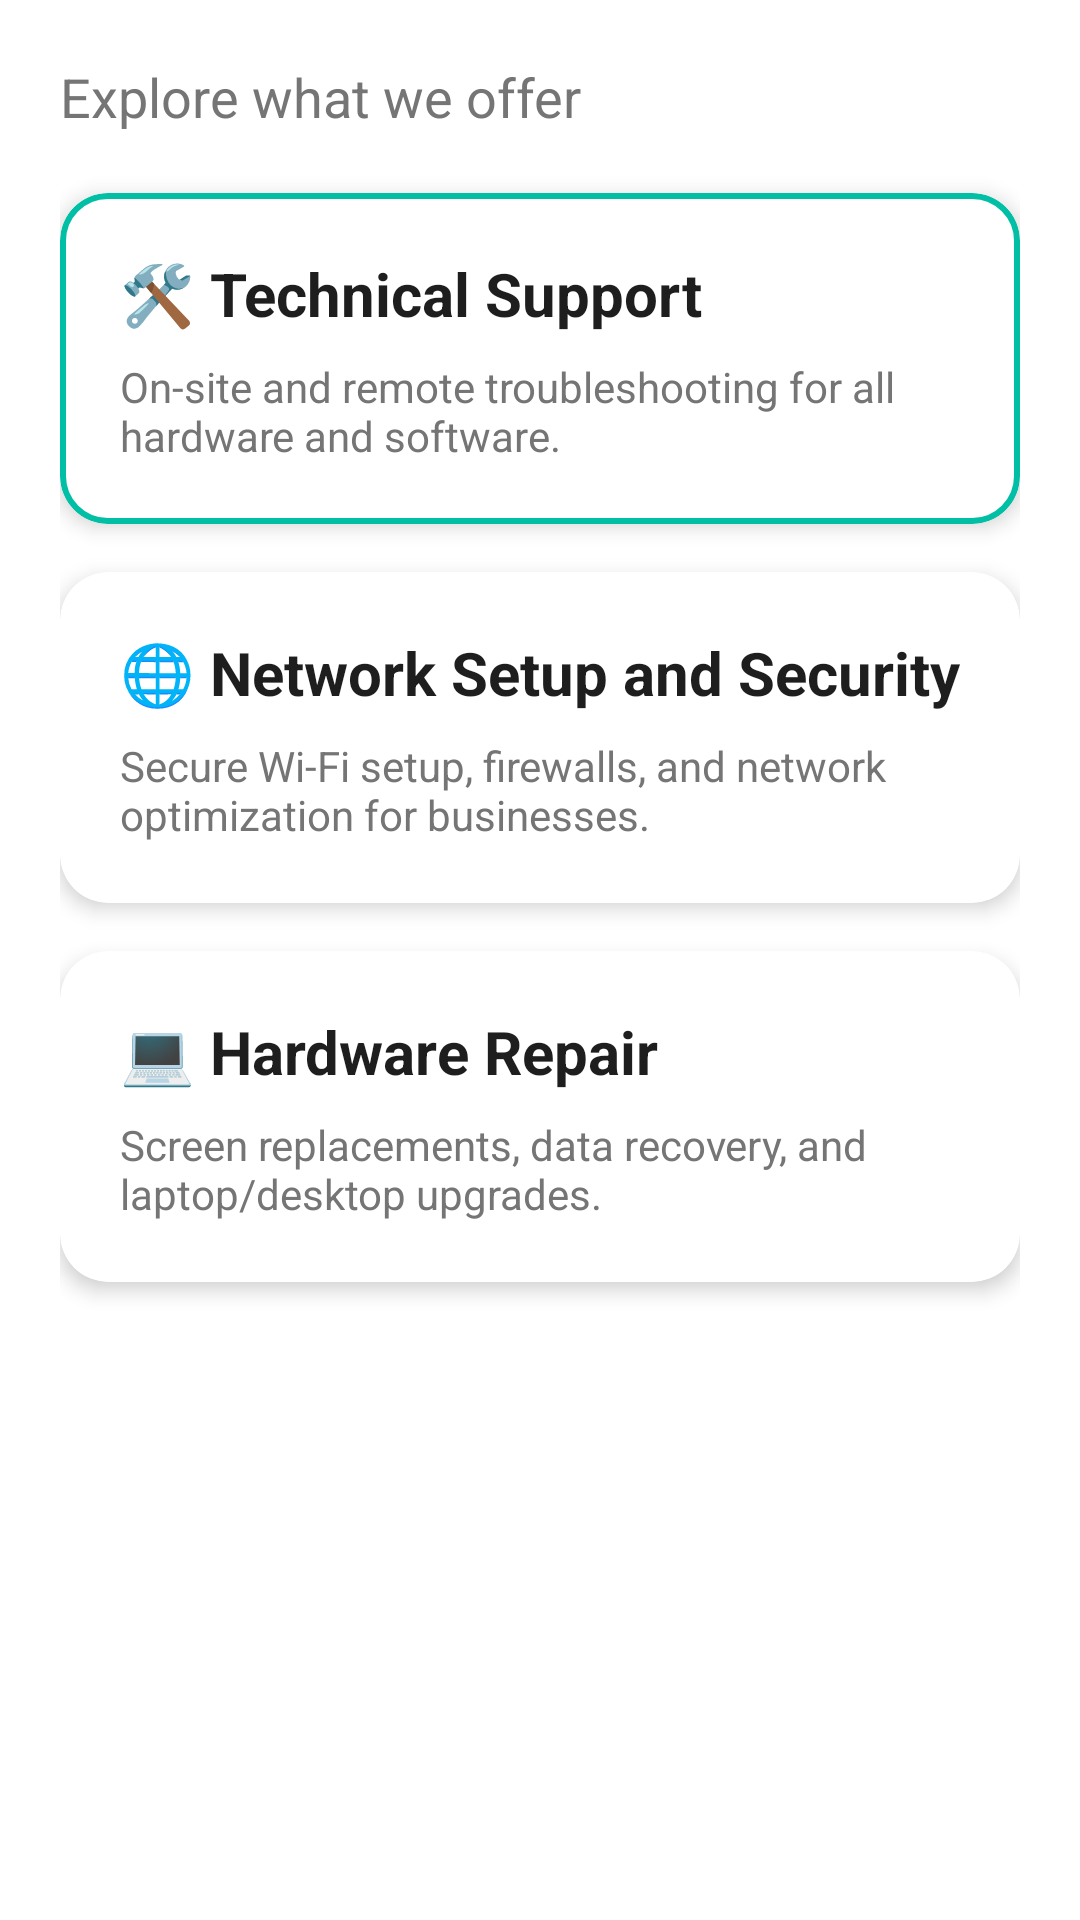

Write the Android layout XML for this screen, with the resource values it uses.
<!-- AndroidManifest.xml: application theme Theme.MaterialComponents.DayNight.NoActionBar -->
<!-- res/layout/fragment_services.xml -->
<?xml version="1.0" encoding="utf-8"?>
<ScrollView xmlns:android="http://schemas.android.com/apk/res/android"
    xmlns:app="http://schemas.android.com/apk/res-auto"
    android:layout_width="match_parent"
    android:layout_height="match_parent">

    <LinearLayout
        android:layout_width="match_parent"
        android:layout_height="wrap_content"
        android:orientation="vertical"
        android:padding="20dp">

        <TextView
            android:layout_width="match_parent"
            android:layout_height="wrap_content"
            android:text="Explore what we offer"
            android:textSize="18sp"
            android:textColor="@color/text_secondary"
            android:layout_marginBottom="20dp"/>

        
        <com.google.android.material.card.MaterialCardView
            android:layout_width="match_parent"
            android:layout_height="wrap_content"
            android:layout_marginBottom="16dp"
            app:cardCornerRadius="16dp"
            app:cardElevation="4dp"
            app:strokeColor="@color/secondary"
            app:strokeWidth="2dp">
            <LinearLayout android:layout_width="match_parent" android:layout_height="wrap_content" android:orientation="vertical" android:padding="20dp">
                <TextView android:layout_width="wrap_content" android:layout_height="wrap_content" android:text="🛠️ Technical Support" android:textSize="20sp" android:textStyle="bold" android:textColor="@color/text_primary"/>
                <TextView android:layout_width="wrap_content" android:layout_height="wrap_content" android:text="On-site and remote troubleshooting for all hardware and software." android:textSize="14sp" android:textColor="@color/text_secondary" android:layout_marginTop="8dp"/>
            </LinearLayout>
        </com.google.android.material.card.MaterialCardView>

        
        <com.google.android.material.card.MaterialCardView
            android:layout_width="match_parent"
            android:layout_height="wrap_content"
            android:layout_marginBottom="16dp"
            app:cardCornerRadius="16dp"
            app:cardElevation="4dp">
            <LinearLayout android:layout_width="match_parent" android:layout_height="wrap_content" android:orientation="vertical" android:padding="20dp">
                <TextView android:layout_width="wrap_content" android:layout_height="wrap_content" android:text="🌐 Network Setup and Security" android:textSize="20sp" android:textStyle="bold" android:textColor="@color/text_primary"/>
                <TextView android:layout_width="wrap_content" android:layout_height="wrap_content" android:text="Secure Wi-Fi setup, firewalls, and network optimization for businesses." android:textSize="14sp" android:textColor="@color/text_secondary" android:layout_marginTop="8dp"/>
            </LinearLayout>
        </com.google.android.material.card.MaterialCardView>

        
        <com.google.android.material.card.MaterialCardView
            android:layout_width="match_parent"
            android:layout_height="wrap_content"
            android:layout_marginBottom="16dp"
            app:cardCornerRadius="16dp"
            app:cardElevation="4dp">
            <LinearLayout android:layout_width="match_parent" android:layout_height="wrap_content" android:orientation="vertical" android:padding="20dp">
                <TextView android:layout_width="wrap_content" android:layout_height="wrap_content" android:text="💻 Hardware Repair" android:textSize="20sp" android:textStyle="bold" android:textColor="@color/text_primary"/>
                <TextView android:layout_width="wrap_content" android:layout_height="wrap_content" android:text="Screen replacements, data recovery, and laptop/desktop upgrades." android:textSize="14sp" android:textColor="@color/text_secondary" android:layout_marginTop="8dp"/>
            </LinearLayout>
        </com.google.android.material.card.MaterialCardView>

    </LinearLayout>
</ScrollView>
<!-- resources referenced by this layout -->
<resources>
  <color name="secondary">#00BFA5</color>
  <color name="text_primary">#1E1E1E</color>
  <color name="text_secondary">#757575</color>
</resources>
